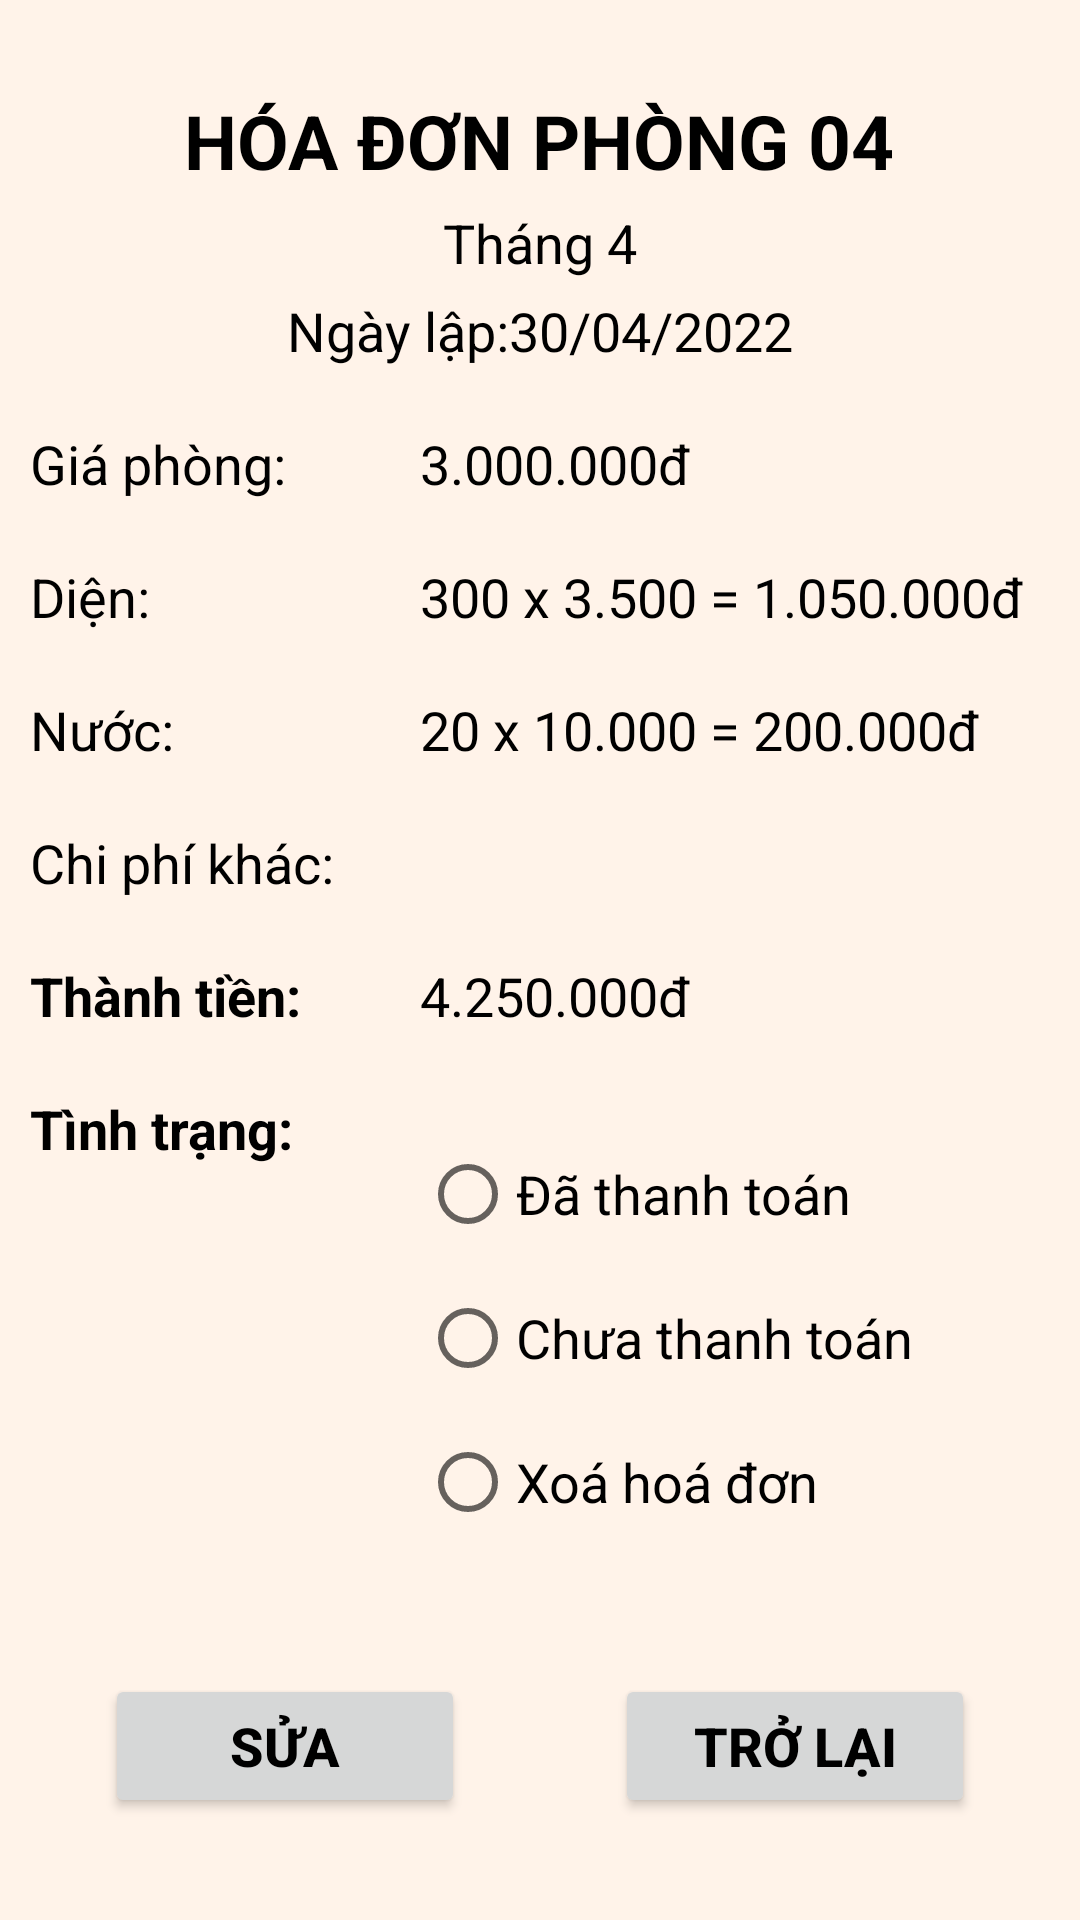

Reconstruct the res/layout file that produces this screen, plus the resources it refers to.
<!-- AndroidManifest.xml: application theme Theme.Room_app -->
<!-- res/layout/chi_tiet_hoa_don.xml -->
<?xml version="1.0" encoding="utf-8"?>
<LinearLayout xmlns:android="http://schemas.android.com/apk/res/android"
    android:layout_width="match_parent"
    android:layout_height="match_parent"
    android:orientation="vertical"
    android:background="@drawable/img_bgcolor">
    <TextView
        android:id="@+id/tvtitle"
        android:layout_gravity="center"
        android:layout_width="wrap_content"
        android:layout_height="wrap_content"
        android:layout_marginTop="30dp"
        android:textStyle="bold"
        android:textColor="@color/black"
        android:textSize="25sp"
        android:text="HÓA ĐƠN PHÒNG 04"/>
    <TextView
        android:id="@+id/tvThang"
        android:layout_width="wrap_content"
        android:layout_height="wrap_content"
        android:layout_gravity="center"
        android:layout_marginTop="5dp"
        android:textSize="18sp"
        android:textColor="@color/black"
        android:text="Tháng 4"/>
    <TextView
        android:id="@+id/tvNgay"
        android:layout_width="wrap_content"
        android:layout_height="wrap_content"
        android:layout_gravity="center"
        android:layout_marginTop="5dp"
        android:text="Ngày lập:30/04/2022"
        android:textSize="18sp"
        android:textColor="@color/black"/>
    <LinearLayout
        android:layout_gravity="center"
        android:layout_width="wrap_content"
        android:layout_height="wrap_content"
        android:orientation="horizontal"
        android:layout_marginTop="20dp">
        <TextView
            android:layout_width="130dp"
            android:layout_height="wrap_content"
            android:text="Giá phòng: "
            android:textColor="@color/black"
            android:textSize="18dp" />
        <TextView
            android:id="@+id/tvGiaPhong"
            android:layout_width="wrap_content"
            android:layout_height="wrap_content"
            android:textSize="18dp"
            android:textColor="@color/black"
            android:text="3.000.000đ"
            android:ems="10"/>
    </LinearLayout>
    <LinearLayout
        android:layout_gravity="center"
        android:layout_width="wrap_content"
        android:layout_height="wrap_content"
        android:orientation="horizontal"
        android:layout_marginTop="20dp">
        <TextView
            android:layout_width="130dp"
            android:layout_height="wrap_content"
            android:text="Diện: "
            android:textColor="@color/black"
            android:textSize="18dp" />
        <TextView
            android:id="@+id/tvSoDien"
            android:layout_width="wrap_content"
            android:layout_height="wrap_content"
            android:textSize="18dp"
            android:textColor="@color/black"
            android:text="300 x 3.500 = 1.050.000đ"
            android:ems="10"/>
    </LinearLayout>
    <LinearLayout
        android:layout_gravity="center"
        android:layout_width="wrap_content"
        android:layout_height="wrap_content"
        android:orientation="horizontal"
        android:layout_marginTop="20dp">
        <TextView
            android:layout_width="130dp"
            android:layout_height="wrap_content"
            android:text="Nước:"
            android:textColor="@color/black"
            android:textSize="18dp" />
        <TextView
            android:id="@+id/tvSoNuoc"
            android:layout_width="wrap_content"
            android:layout_height="wrap_content"
            android:textSize="18dp"
            android:textColor="@color/black"
            android:text="20 x 10.000 = 200.000đ"
            android:ems="10"/>
    </LinearLayout>
    <LinearLayout
        android:layout_gravity="center"
        android:layout_width="wrap_content"
        android:layout_height="wrap_content"
        android:orientation="horizontal"
        android:layout_marginTop="20dp">
        <TextView
            android:layout_width="130dp"
            android:layout_height="wrap_content"
            android:text="Chi phí khác: "
            android:textColor="@color/black"
            android:textSize="18dp" />
        <TextView
            android:id="@+id/tvchiphikhac"
            android:layout_width="wrap_content"
            android:layout_height="wrap_content"
            android:textSize="18dp"
            android:textColor="@color/black"
            android:ems="10"/>
    </LinearLayout>
    <LinearLayout
        android:layout_gravity="center"
        android:layout_width="wrap_content"
        android:layout_height="wrap_content"
        android:orientation="horizontal"
        android:layout_marginTop="20dp">
        <TextView
            android:layout_width="130dp"
            android:layout_height="wrap_content"
            android:text="Thành tiền: "
            android:textStyle="bold"
            android:textColor="@color/black"
            android:textSize="18dp" />
        <TextView
            android:id="@+id/tvThanhTien"
            android:layout_width="wrap_content"
            android:layout_height="wrap_content"
            android:textSize="18dp"
            android:text="4.250.000đ"
            android:textColor="@color/black"
            android:ems="10"/>
    </LinearLayout>
    <LinearLayout
        android:layout_gravity="center"
        android:layout_width="wrap_content"
        android:layout_height="wrap_content"
        android:orientation="horizontal"
        android:layout_marginTop="20dp">
        <TextView
            android:id="@+id/tvthanhtoan"
            android:layout_width="130dp"
            android:layout_height="wrap_content"
            android:text="Tình trạng:"
            android:textStyle="bold"
            android:textColor="@color/black"
            android:textSize="18dp" />
        <RadioGroup
            android:id="@+id/rdgThanhtoan"
            android:layout_width="wrap_content"
            android:layout_height="wrap_content"
            android:layout_marginTop="10dp"
            android:orientation="vertical">
            <RadioButton
                android:id="@+id/rdRoi"
                android:layout_width="wrap_content"
                android:layout_height="wrap_content"
                android:textSize="18dp"
                android:textColor="@color/black"
                android:text="Đã thanh toán"
                android:ems="10"/>
            <RadioButton
                android:id="@+id/rdChua"
                android:layout_width="wrap_content"
                android:layout_height="wrap_content"
                android:ems="10"
                android:textSize="18dp"
                android:textColor="@color/black"
                android:text="Chưa thanh toán"/>
            <RadioButton
                android:id="@+id/rdHuy"
                android:layout_width="wrap_content"
                android:layout_height="wrap_content"
                android:ems="10"
                android:textSize="18dp"
                android:textColor="@color/black"
                android:text="Xoá hoá đơn"/>
        </RadioGroup>
    </LinearLayout>
    <LinearLayout
        android:layout_width="wrap_content"
        android:layout_height="wrap_content"
        android:layout_gravity="center"
        android:layout_marginTop="40dp"
        android:orientation="horizontal">
        <Button
            android:id="@+id/btSuahoadon"
            android:layout_width="120dp"
            android:layout_height="wrap_content"
            android:layout_marginRight="50dp"
            android:textSize="18sp"
            android:textColor="@color/black"
            android:textStyle="bold"
            android:text="Sửa" />
        <Button
            android:id="@+id/btHuy"
            android:layout_width="120dp"
            android:layout_height="wrap_content"
            android:textSize="18sp"
            android:textColor="@color/black"
            android:textStyle="bold"
            android:text="Trở lại" />
    </LinearLayout>

</LinearLayout>
<!-- resources referenced by this layout -->
<resources>
  <color name="black">#FF000000</color>
  <!-- drawable img_bgcolor: png bitmap (drawable, 9669 bytes) -->
  <style name="Theme.Room_app" parent="Theme.MaterialComponents.DayNight.DarkActionBar">
          
          <item name="colorPrimary">@color/purple_700</item>
          <item name="colorPrimaryVariant">@color/purple_700</item>
          <item name="colorOnPrimary">@color/white</item>
          
          <item name="colorSecondary">@color/teal_700</item>
          <item name="colorSecondaryVariant">@color/teal_700</item>
          <item name="colorOnSecondary">@color/black</item>
          
          <item name="android:statusBarColor" tools:targetApi="l">?attr/colorPrimaryVariant</item>
          
      </style>
  <color name="purple_700">#FDA758</color>
  <color name="white">#FFFFFFFF</color>
  <color name="teal_700">#FAD7BA</color>
</resources>
